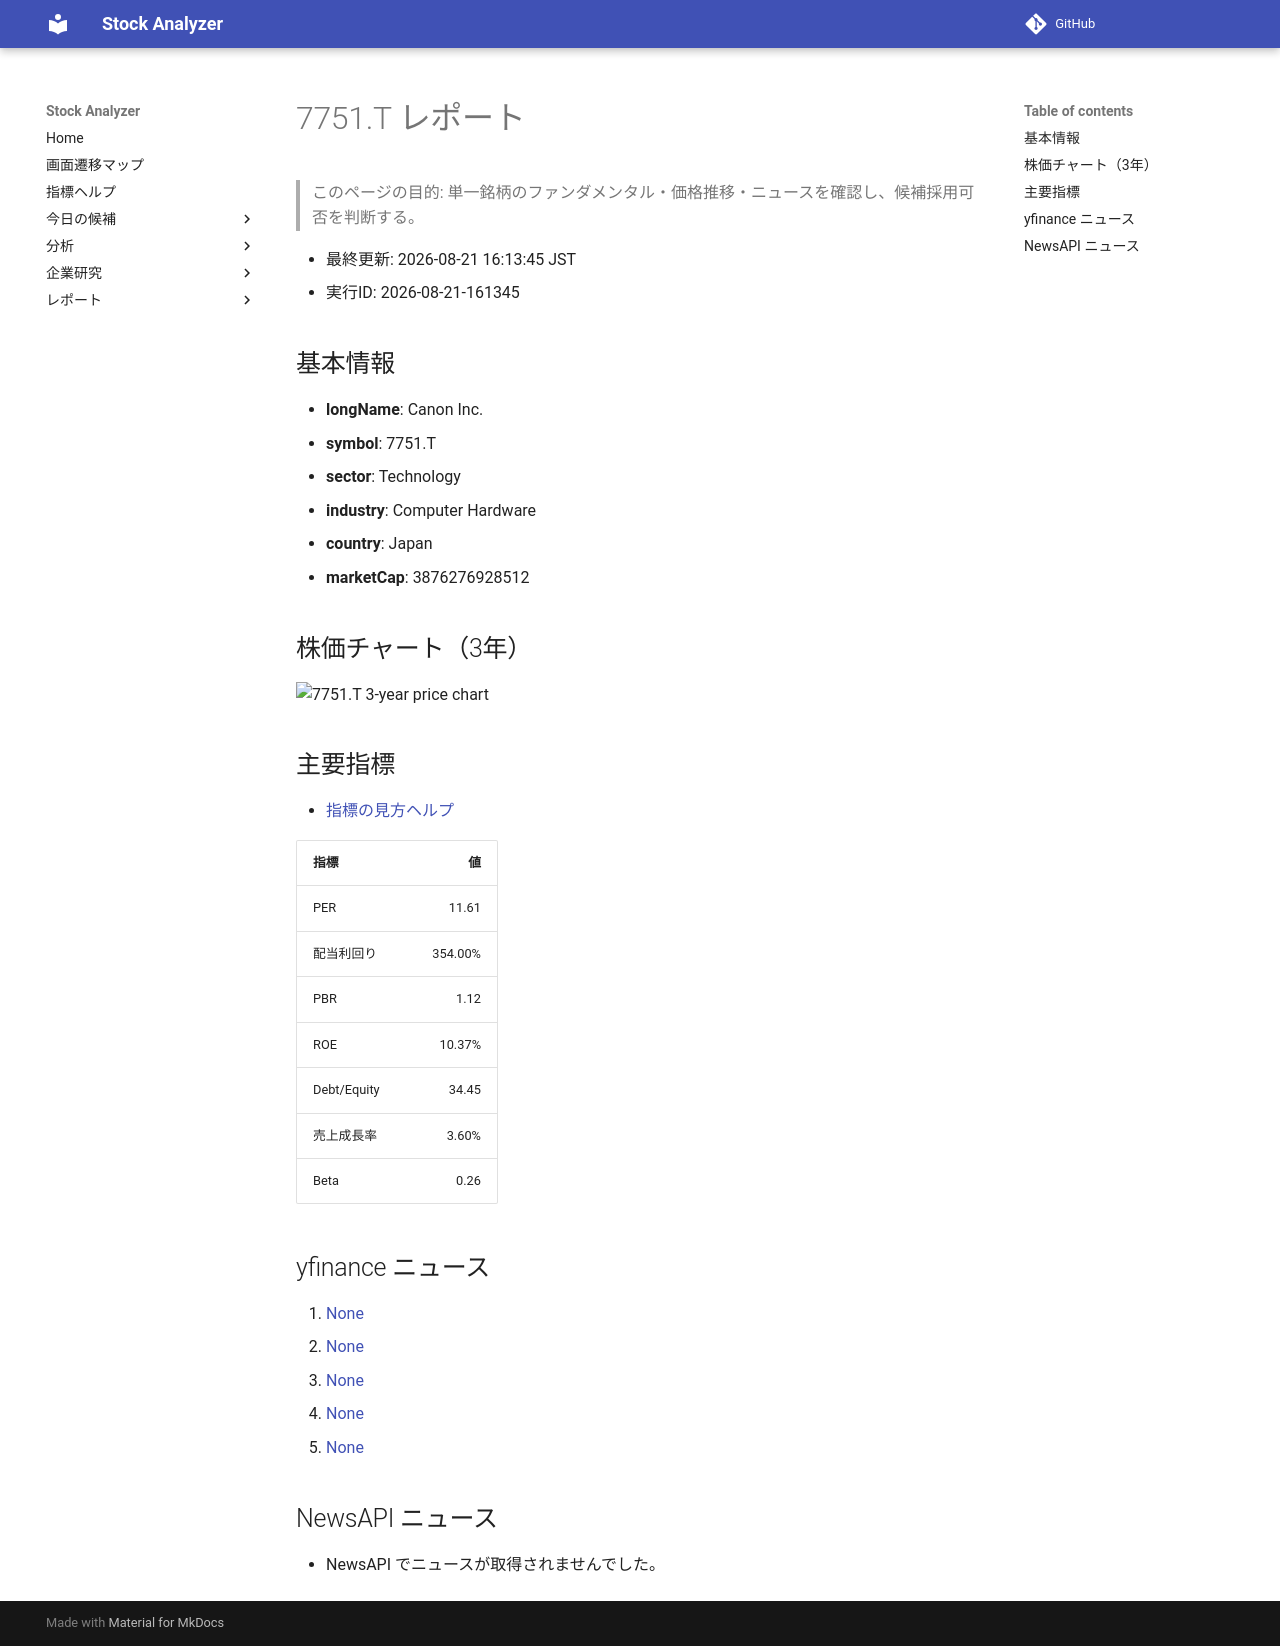

repository: Yumi-note/Making-APP · page: stocks/2026-08-21/161345/7751_T/index.html · generator: mkdocs

# 7751.T レポート

> このページの目的: 単一銘柄のファンダメンタル・価格推移・ニュースを確認し、候補採用可否を判断する。

- 最終更新: 2026-08-21 16:13:45 JST
- 実行ID: 2026-08-21-161345

## 基本情報

- **longName**: Canon Inc.
- **symbol**: 7751.T
- **sector**: Technology
- **industry**: Computer Hardware
- **country**: Japan
- **marketCap**: 3876276928512

## 株価チャート（3年）

![7751.T 3-year price chart](7751_T_3y.png)

## 主要指標

- [指標の見方ヘルプ](../../../../indicators.md)

| 指標 | 値 |
|---|---:|
| PER | 11.61 |
| 配当利回り | 354.00% |
| PBR | 1.12 |
| ROE | 10.37% |
| Debt/Equity | 34.45 |
| 売上成長率 | 3.60% |
| Beta | 0.26 |

## yfinance ニュース

1. [None](None)
2. [None](None)
3. [None](None)
4. [None](None)
5. [None](None)

## NewsAPI ニュース

- NewsAPI でニュースが取得されませんでした。
